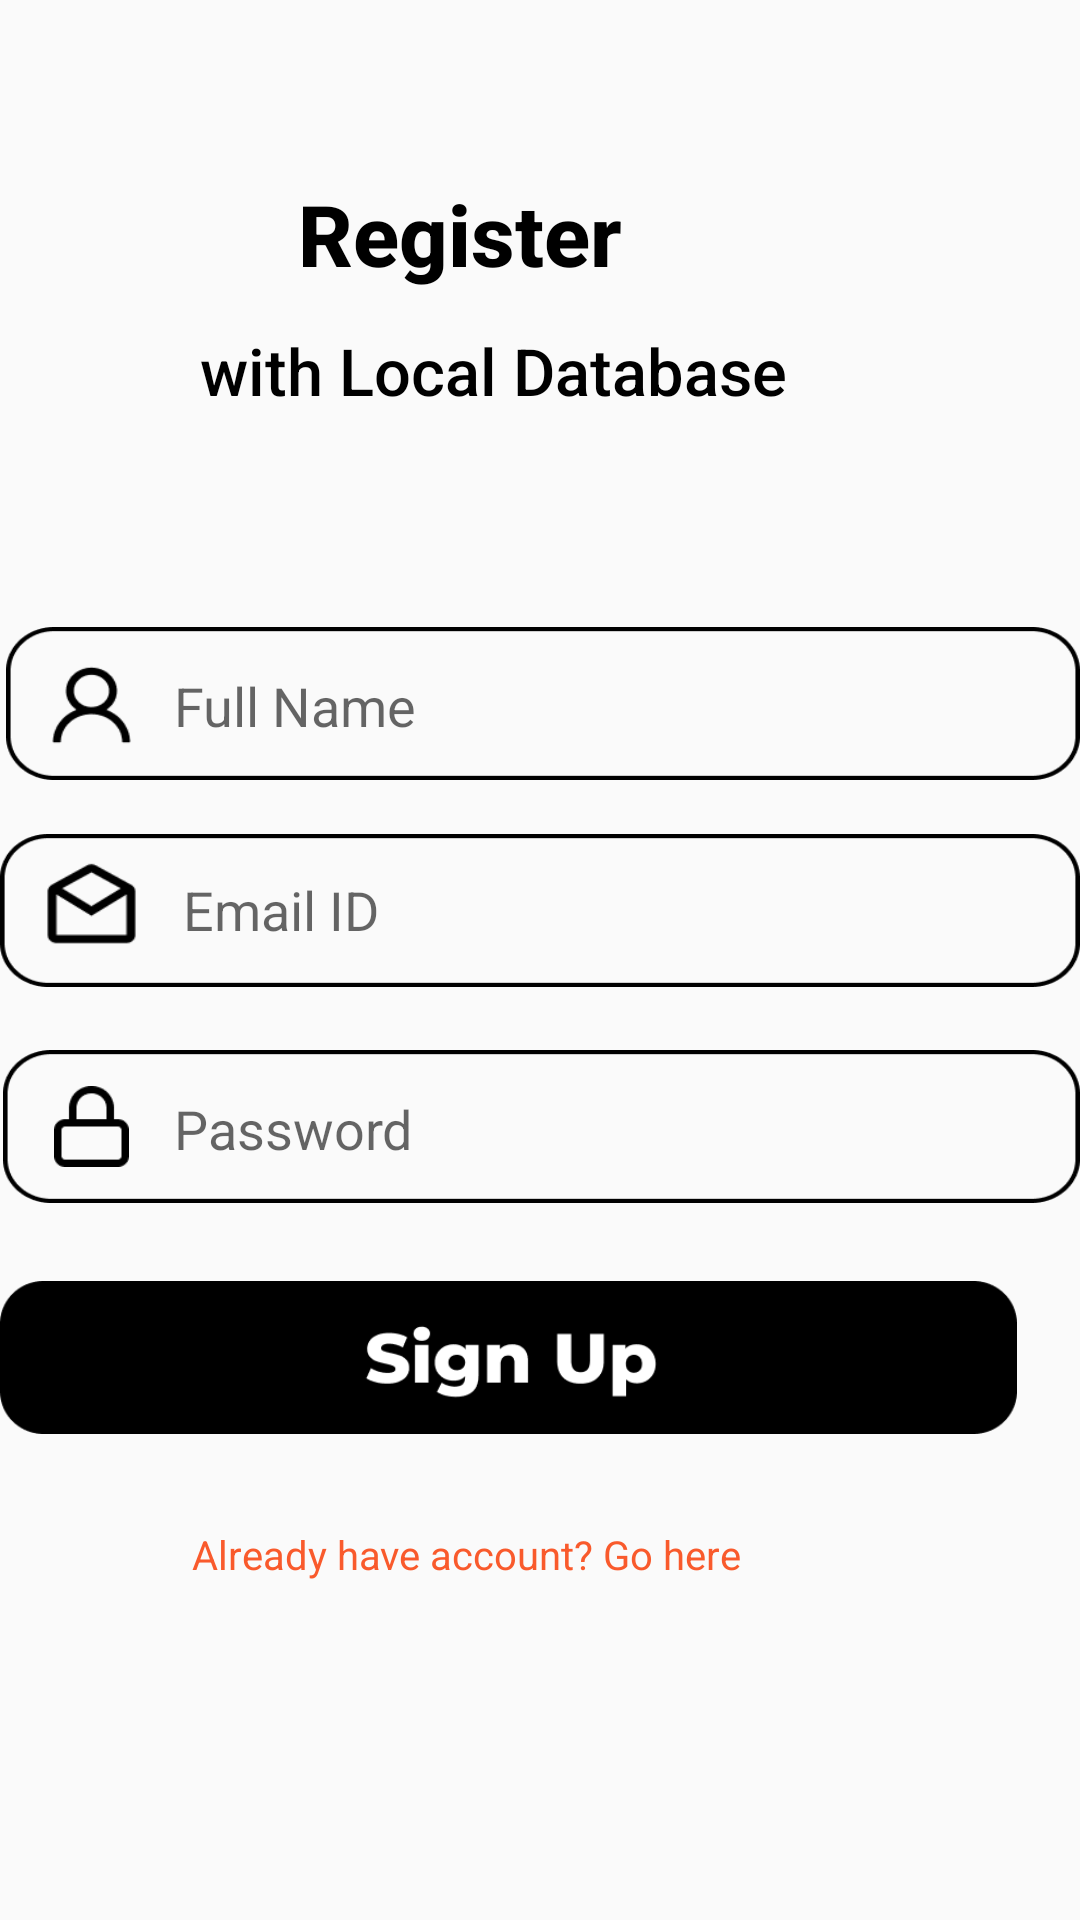

Here is an Android app screen rendered from its layout file. Give the layout XML and the strings, colors and styles it references.
<!-- AndroidManifest.xml: application theme Theme.AK -->
<!-- res/layout/activity_local_database.xml -->
<?xml version="1.0" encoding="utf-8"?>
<RelativeLayout xmlns:android="http://schemas.android.com/apk/res/android"
    xmlns:tools="http://schemas.android.com/tools"
    android:layout_width="match_parent"
    android:layout_height="match_parent"
    tools:context=".Local_database"
    android:layout_marginLeft="30dp"
    android:layout_marginRight="30dp"
    android:layout_marginTop="75dp">

    <TextView
        android:id="@+id/textView"
        android:layout_width="143dp"
        android:layout_height="37dp"
        android:layout_alignParentStart="true"
        android:layout_alignParentTop="true"
        android:layout_marginHorizontal="300px"
        android:layout_marginStart="82dp"
        android:layout_marginLeft="109dp"
        android:layout_marginTop="59dp"
        android:fontFamily="Montserrat"
        android:text="Register"
        android:textAlignment="center"
        android:textAppearance="@style/login"
        android:textFontWeight="800"
        android:textSize="85px" />

    <TextView
        android:id="@+id/textView2"
        android:layout_width="262dp"
        android:layout_height="83dp"
        android:layout_alignParentStart="true"
        android:layout_alignParentTop="true"
        android:layout_marginHorizontal="100px"
        android:layout_marginLeft="37dp"
        android:layout_marginTop="109dp"
        android:fontFamily="Montserrat"
        android:text="with Local Database"
        android:textAlignment="center"
        android:textAppearance="@style/with_local_"
        android:textFontWeight="500"
        android:textSize="65px" />

    <View
        android:id="@+id/rectangle_1"
        android:layout_width="330dp"
        android:layout_height="51dp"
        android:layout_alignParentStart="true"
        android:layout_alignParentTop="true"
        android:layout_alignParentEnd="true"
        android:layout_marginStart="2dp"
        android:layout_marginTop="209dp"
        android:layout_marginEnd="0dp"
        android:background="@drawable/edittext_box" />

    <View
        android:id="@+id/user"
        android:layout_width="35dp"
        android:layout_height="32dp"
        android:layout_alignParentStart="true"
        android:layout_alignParentTop="true"
        android:layout_marginStart="13dp"
        android:layout_marginTop="219dp"
        android:background="@drawable/user" />

    <EditText
        android:id="@+id/editText"
        android:layout_width="257dp"
        android:layout_height="wrap_content"
        android:layout_alignParentStart="true"
        android:layout_alignParentTop="true"
        android:layout_marginStart="58dp"
        android:layout_marginTop="223dp"
        android:background="@android:color/transparent"
        android:ems="10"
        android:hint="Full Name"
        android:inputType="textPersonName"
        android:visibility="visible" />

    <View
        android:id="@+id/rectangle_2"
        android:layout_width="match_parent"
        android:layout_height="51dp"
        android:layout_alignParentStart="true"
        android:layout_alignParentTop="true"
        android:layout_alignParentEnd="true"
        android:layout_marginTop="278dp"
        android:background="@drawable/edittext_box" />

    <View
        android:id="@+id/user2"
        android:layout_width="35dp"
        android:layout_height="32dp"
        android:layout_alignParentStart="true"
        android:layout_alignParentTop="true"
        android:layout_marginStart="13dp"
        android:layout_marginTop="285dp"
        android:background="@drawable/mail" />

    <EditText
        android:id="@+id/editText2"
        android:layout_width="257dp"
        android:layout_height="wrap_content"
        android:layout_alignParentStart="true"
        android:layout_alignParentTop="true"
        android:layout_marginStart="61dp"
        android:layout_marginTop="291dp"
        android:background="@android:color/transparent"
        android:ems="10"
        android:hint="@string/email_id"
        android:inputType="textPersonName"
        android:visibility="visible" />

    <View
        android:id="@+id/user3"
        android:layout_width="25dp"
        android:layout_height="27dp"
        android:layout_alignParentStart="true"
        android:layout_alignParentTop="true"
        android:layout_marginStart="18dp"
        android:layout_marginTop="362dp"
        android:background="@drawable/password" />

    <View
        android:id="@+id/rectangle_3"
        android:layout_width="331dp"
        android:layout_height="51dp"
        android:layout_alignParentStart="true"
        android:layout_alignParentTop="true"
        android:layout_alignParentEnd="true"
        android:layout_marginStart="1dp"
        android:layout_marginTop="350dp"
        android:layout_marginEnd="0dp"
        android:background="@drawable/edittext_box" />

    <EditText
        android:id="@+id/editText3"
        android:layout_width="257dp"
        android:layout_height="wrap_content"
        android:layout_alignParentStart="true"
        android:layout_alignParentTop="true"
        android:layout_marginStart="58dp"
        android:layout_marginTop="364dp"
        android:background="@android:color/transparent"
        android:ems="10"
        android:hint="@string/password"
        android:inputType="textWebPassword"
        android:visibility="visible" />

    <ImageButton
        android:id="@+id/button"
        android:layout_width="339dp"
        android:layout_height="51dp"
        android:layout_alignParentStart="true"
        android:layout_alignParentTop="true"
        android:layout_marginStart="0dp"
        android:layout_marginTop="427dp"
        android:background="@drawable/signup" />

    <TextView
        android:id="@+id/textView4"
        android:layout_width="wrap_content"
        android:layout_height="wrap_content"
        android:layout_alignParentStart="true"
        android:layout_alignParentTop="true"
        android:layout_marginStart="64dp"
        android:layout_marginTop="509dp"
        android:text="@string/already_account"
        android:textColor="#F95A2C"
        android:textFontWeight="600"
        android:textSize="40px" />

</RelativeLayout>
<!-- resources referenced by this layout -->
<resources>
  <!-- drawable edittext_box: png bitmap (drawable-v24, 2151 bytes) -->
  <!-- drawable mail: png bitmap (drawable-v24, 819 bytes) -->
  <!-- drawable password: png bitmap (drawable-v24, 626 bytes) -->
  <!-- drawable signup: png bitmap (drawable-v24, 5054 bytes) -->
  <!-- drawable user: png bitmap (drawable-v24, 1001 bytes) -->
  <string name="already_account">Already have account? Go here</string>
  <string name="email_id">Email ID</string>
  <string name="password">Password</string>
  <style name="login">
          <item name="android:textSize">
              45sp
          </item>
          <item name="android:textColor">
              #000000
          </item>
      </style>
  <style name="with_local_">
          <item name="android:textSize">
              65sp
          </item>
          <item name="android:textColor">
              #000000
          </item>
      </style>
  <style name="Theme.AK" parent="Theme.AppCompat.Light.NoActionBar">
          
          <item name="colorPrimary">@color/black</item>
          <item name="colorPrimaryVariant">@color/black</item>
          <item name="colorOnPrimary">@color/white</item>
          
          <item name="colorSecondary">#323232</item>
          <item name="colorSecondaryVariant">#232323</item>
          <item name="colorOnSecondary">@color/black</item>
          
          <item name="android:statusBarColor" tools:targetApi="l">?attr/colorPrimaryVariant</item>
          
      </style>
  <color name="black">#FF000000</color>
  <color name="white">#FFFFFFFF</color>
</resources>
